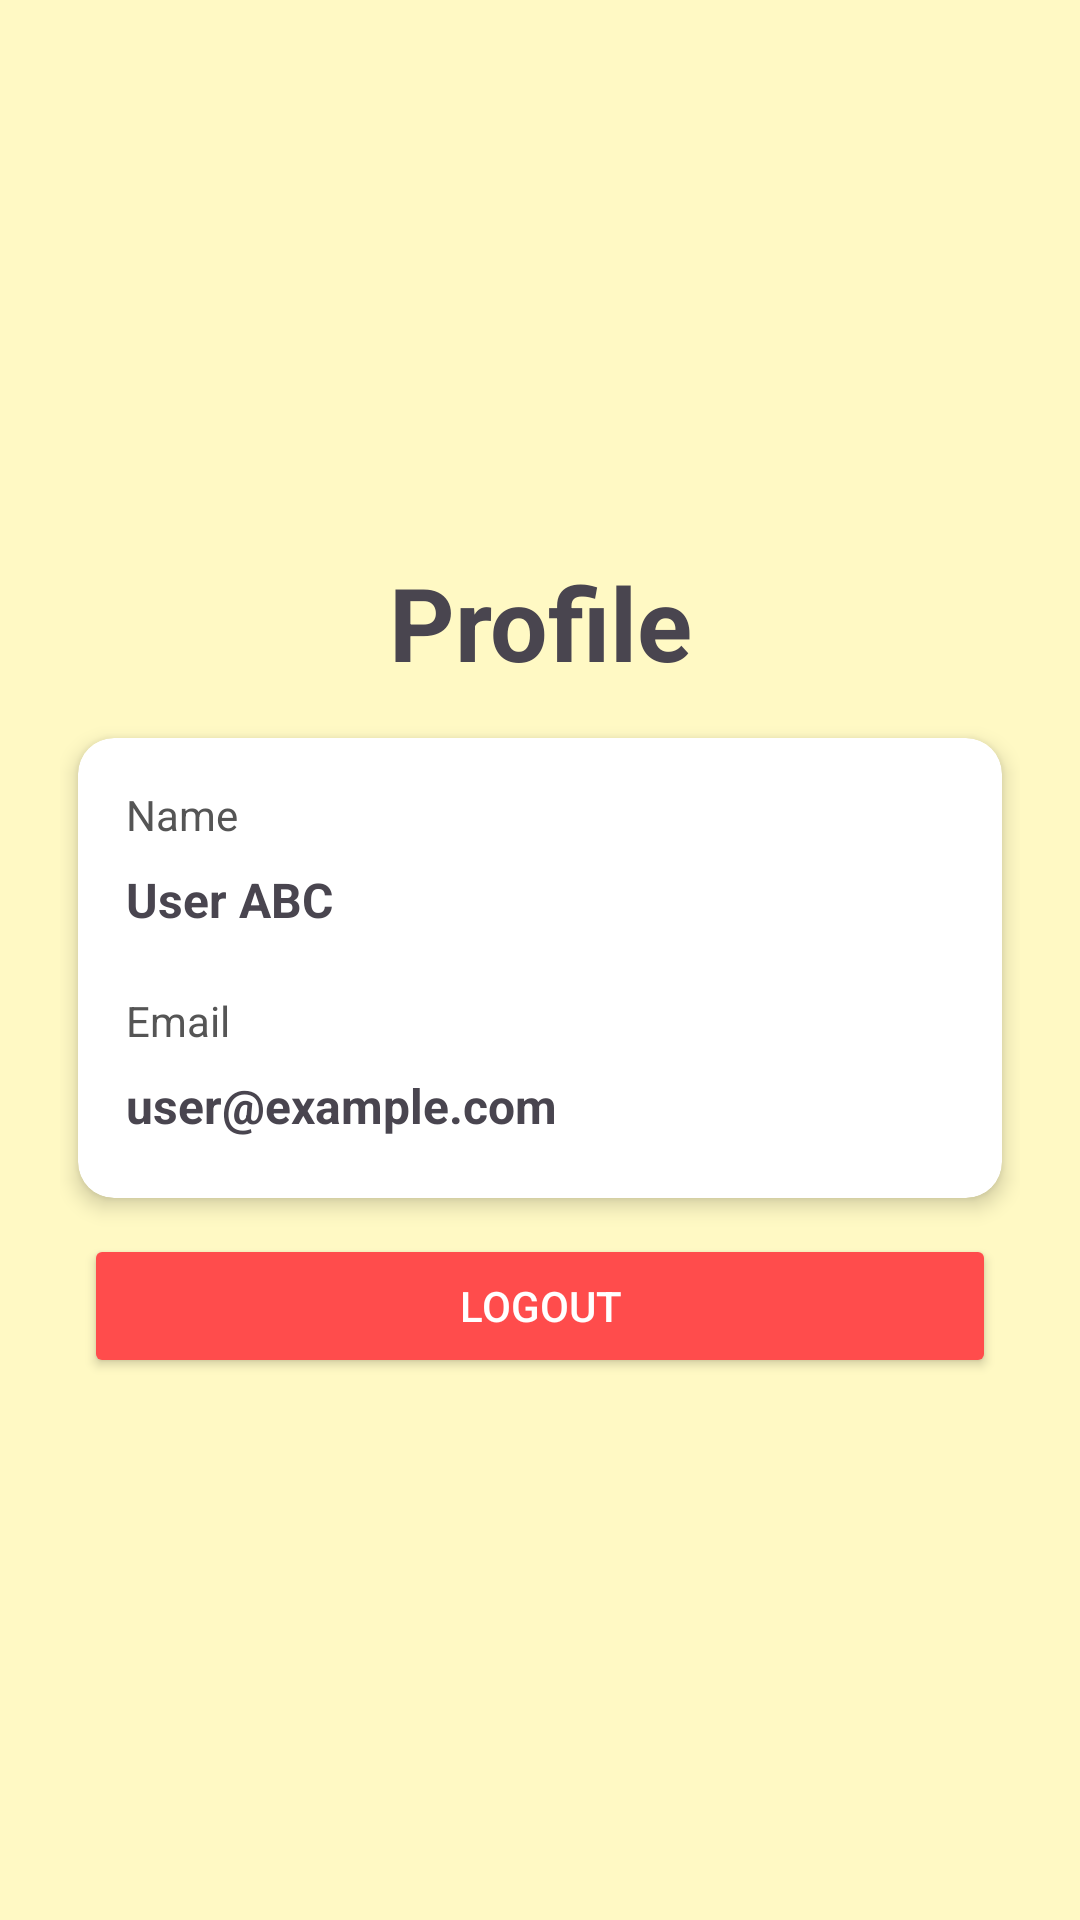

Here is an Android app screen rendered from its layout file. Give the layout XML and the strings, colors and styles it references.
<!-- AndroidManifest.xml: application theme Theme.RecipeIt -->
<!-- res/layout/fragment_profile.xml -->
<?xml version="1.0" encoding="utf-8"?>
<androidx.constraintlayout.widget.ConstraintLayout
    xmlns:android="http://schemas.android.com/apk/res/android"
    xmlns:card_view="http://schemas.android.com/apk/res-auto"
    xmlns:tools="http://schemas.android.com/tools"
    android:layout_width="match_parent"
    android:layout_height="match_parent"
    android:background="#FFF9C4"
    android:gravity="center"
    android:orientation="vertical"
    tools:context=".Fragments.ProfileFragment">

    <ScrollView
        android:layout_width="match_parent"
        android:layout_height="match_parent">

        <LinearLayout
            android:layout_width="match_parent"
            android:layout_height="wrap_content"
            android:layout_gravity="center"
            android:orientation="vertical"
            android:paddingHorizontal="20dp">

            <TextView
                android:layout_width="wrap_content"
                android:layout_height="wrap_content"
                android:layout_gravity="center_horizontal"
                android:layout_marginBottom="12dp"
                android:gravity="center"
                android:paddingVertical="4dp"
                android:text="Profile"
                android:textSize="34sp"
                android:textStyle="bold"
                card_view:layout_constraintBottom_toTopOf="@+id/cardView2"
                card_view:layout_constraintEnd_toEndOf="parent"
                card_view:layout_constraintStart_toStartOf="parent" />

            <androidx.cardview.widget.CardView
                android:id="@+id/cardView2"
                android:layout_width="match_parent"
                android:layout_height="wrap_content"
                android:layout_marginHorizontal="6dp"
                android:backgroundTint="#FFFFFF"
                card_view:cardCornerRadius="12dp"
                card_view:cardElevation="4dp"
                card_view:layout_constraintBottom_toBottomOf="parent"
                card_view:layout_constraintEnd_toEndOf="parent"
                card_view:layout_constraintStart_toStartOf="parent"
                card_view:layout_constraintTop_toTopOf="parent">

                <LinearLayout
                    android:layout_width="match_parent"
                    android:layout_height="wrap_content"
                    android:orientation="vertical"
                    android:padding="16dp">

                    
                    <TextView
                        android:layout_width="wrap_content"
                        android:layout_height="wrap_content"
                        android:layout_marginBottom="4dp"
                        android:text="Name"
                        android:textColor="#555555"
                        android:textSize="14sp" />

                    
                    <TextView
                        android:id="@+id/profileNameText"
                        android:layout_width="match_parent"
                        android:layout_height="wrap_content"
                        android:layout_marginBottom="16dp"
                        android:paddingVertical="4dp"
                        android:text="User ABC"
                        android:textSize="16sp"
                        android:textStyle="bold" />

                    

                    <TextView
                        android:layout_width="wrap_content"
                        android:layout_height="wrap_content"
                        android:layout_marginBottom="4dp"
                        android:text="Email"
                        android:textColor="#555555"
                        android:textSize="14sp" />

                    
                    <TextView
                        android:id="@+id/profileEmailText"
                        android:layout_width="match_parent"
                        android:layout_height="wrap_content"
                        android:paddingVertical="4dp"
                        android:text="user@example.com"
                        android:textSize="16sp"
                        android:textStyle="bold" />

                </LinearLayout>
            </androidx.cardview.widget.CardView>

            <Button
                android:id="@+id/btnLogout"
                android:layout_width="match_parent"
                android:layout_height="wrap_content"
                android:layout_gravity="center_horizontal"
                android:layout_marginHorizontal="8dp"
                android:layout_marginTop="12dp"
                android:backgroundTint="#FF4C4C"
                android:onClick="onLogout"
                android:padding="12dp"
                android:text="LOGOUT"
                android:textColor="#FFFFFF"
                card_view:layout_constraintTop_toBottomOf="@+id/cardView2" />

        </LinearLayout>
    </ScrollView>

</androidx.constraintlayout.widget.ConstraintLayout>
<!-- resources referenced by this layout -->
<resources>
  <style name="Theme.RecipeIt" parent="Base.Theme.RecipeIt" />
  <style name="Base.Theme.RecipeIt" parent="Theme.Material3.DayNight.NoActionBar">
          
          
          <item name="android:windowBackground">#FFFFFF</item>
  
      </style>
</resources>
